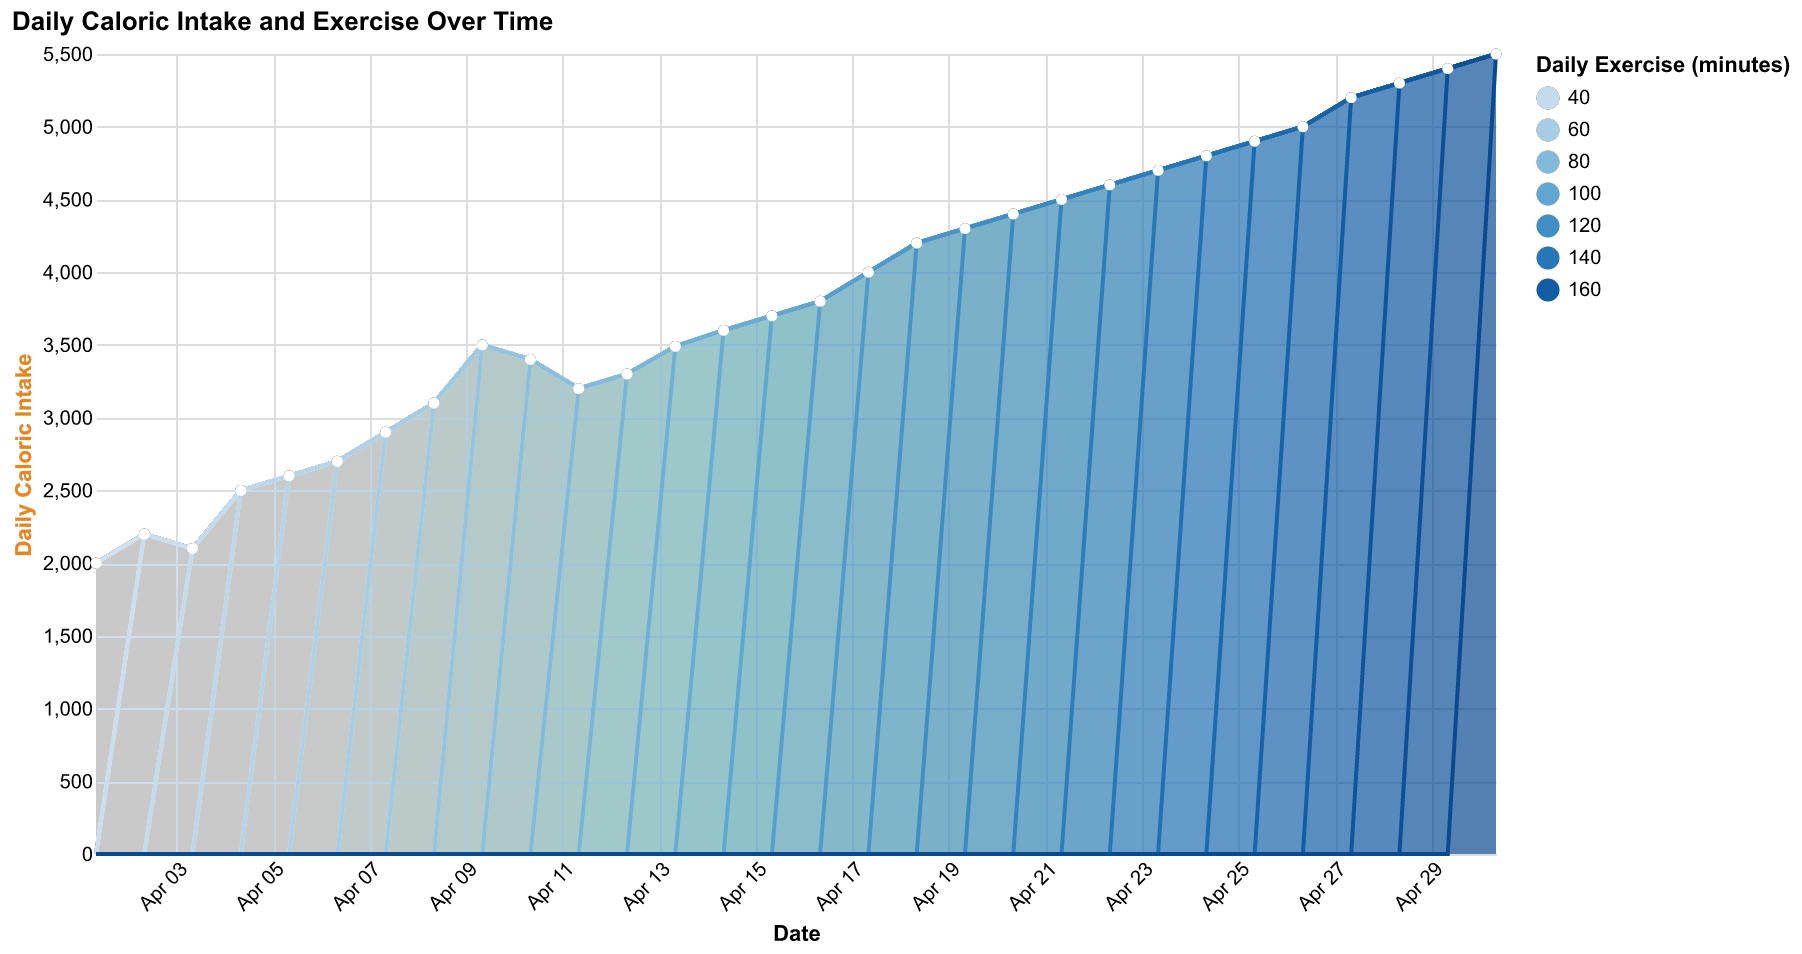

Data behind this chart, as committed beside it:
Date, Calories, Exercise
2023-04-01, 2000, 30
2023-04-02, 2200, 35
2023-04-03, 2100, 40
2023-04-04, 2500, 45
2023-04-05, 2600, 50
2023-04-06, 2700, 55
2023-04-07, 2900, 60
2023-04-08, 3100, 65
2023-04-09, 3500, 70
2023-04-10, 3400, 75
2023-04-11, 3200, 80
2023-04-12, 3300, 85
2023-04-13, 3490, 90
2023-04-14, 3600, 95
2023-04-15, 3700, 100
2023-04-16, 3800, 105
2023-04-17, 4000, 110
2023-04-18, 4200, 115
2023-04-19, 4300, 120
2023-04-20, 4400, 125
2023-04-21, 4500, 130
2023-04-22, 4600, 135
2023-04-23, 4700, 140
2023-04-24, 4800, 145
2023-04-25, 4900, 150
2023-04-26, 5000, 155
2023-04-27, 5200, 160
2023-04-28, 5300, 165
2023-04-29, 5400, 170
2023-04-30, 5500, 175
